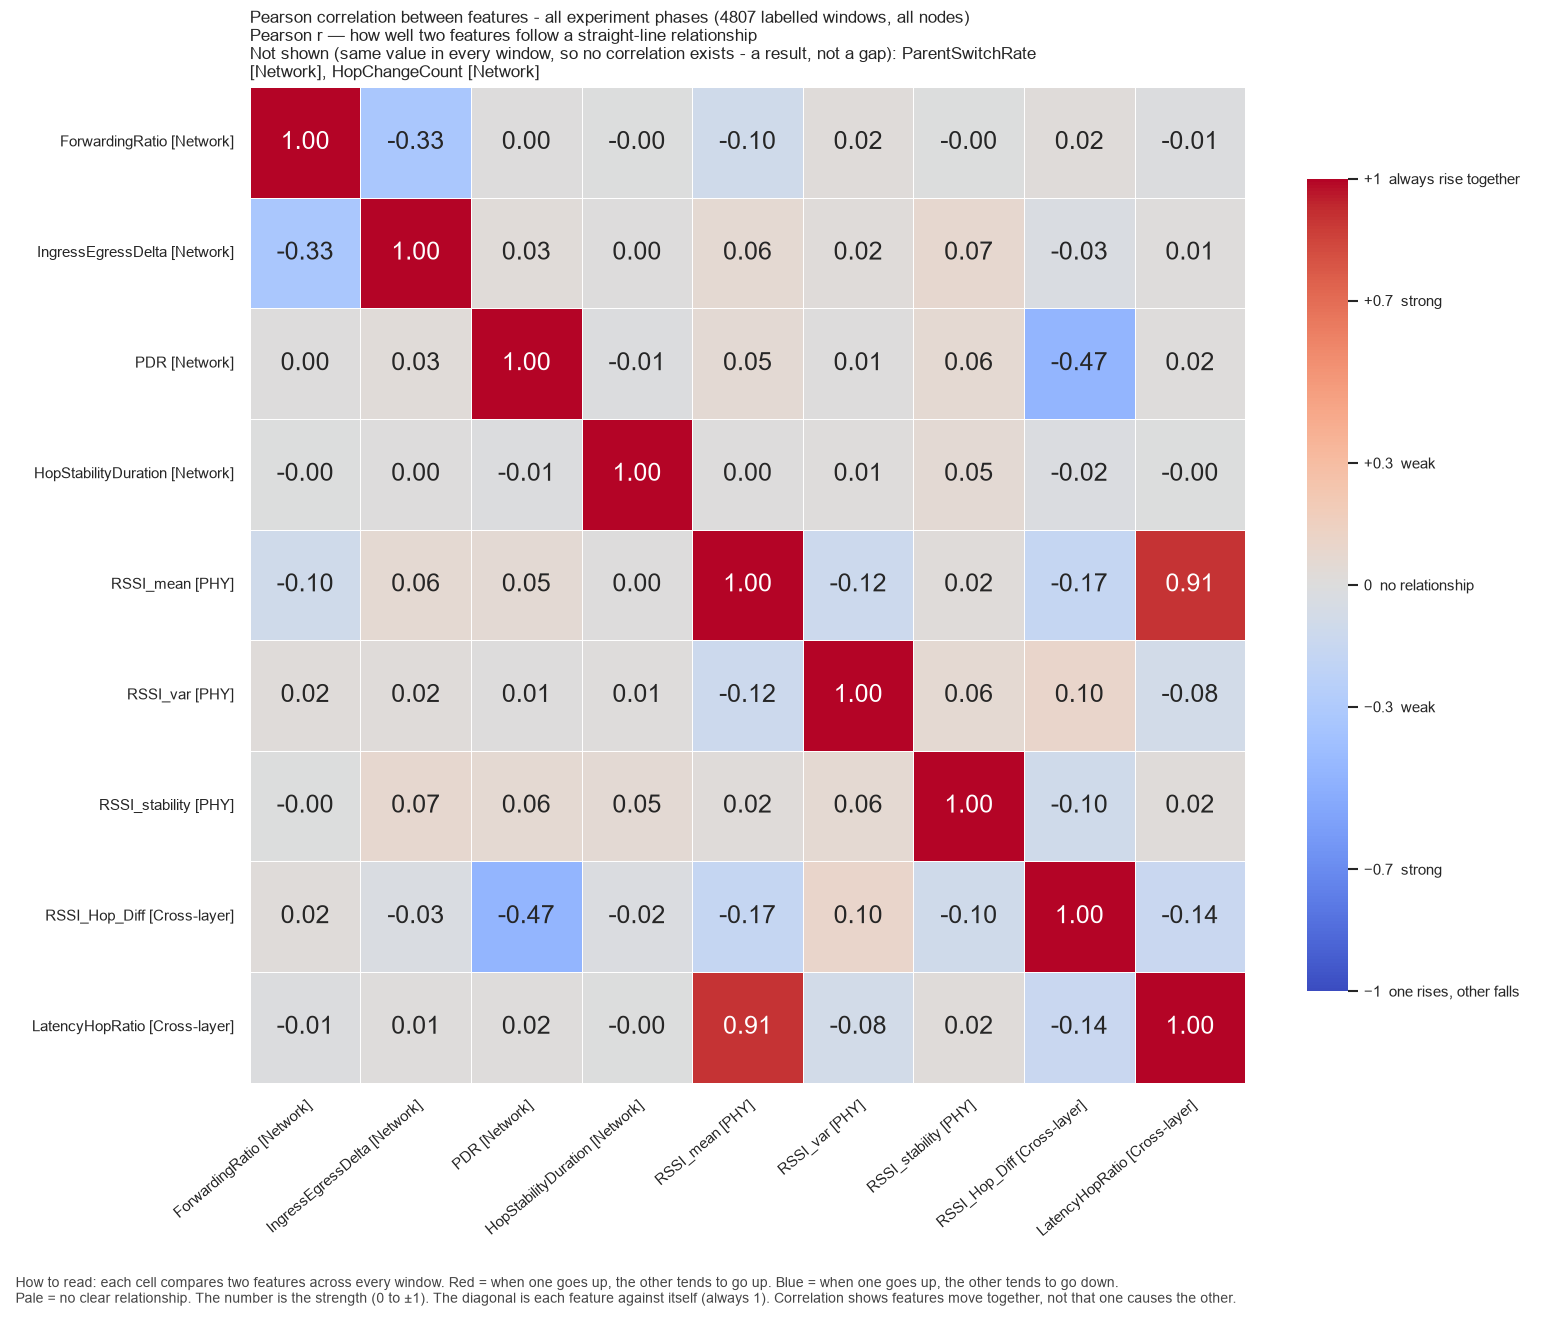

The data file committed next to this chart (first rows):
, ForwardingRatio, IngressEgressDelta, PDR, HopStabilityDuration, RSSI_mean, RSSI_var, RSSI_stability, RSSI_Hop_Diff, LatencyHopRatio
ForwardingRatio, 1.0, -0.3283, 0.001509, -0.004073, -0.09681, 0.02299, -0.004985, 0.01588, -0.009639
IngressEgressDelta, -0.3283, 1.0, 0.02622, 0.004736, 0.05678, 0.01919, 0.07416, -0.02858, 0.01012
PDR, 0.001509, 0.02622, 1.0, -0.00901, 0.04894, 0.005572, 0.05631, -0.4685, 0.01558
HopStabilityDuration, -0.004073, 0.004736, -0.00901, 1.0, 0.0007293, 0.01053, 0.05013, -0.01985, -0.004527
RSSI_mean, -0.09681, 0.05678, 0.04894, 0.0007293, 1.0, -0.1215, 0.02135, -0.1705, 0.9057
RSSI_var, 0.02299, 0.01919, 0.005572, 0.01053, -0.1215, 1.0, 0.05833, 0.09897, -0.07926
RSSI_stability, -0.004985, 0.07416, 0.05631, 0.05013, 0.02135, 0.05833, 1.0, -0.09678, 0.02048
RSSI_Hop_Diff, 0.01588, -0.02858, -0.4685, -0.01985, -0.1705, 0.09897, -0.09678, 1.0, -0.1431
LatencyHopRatio, -0.009639, 0.01012, 0.01558, -0.004527, 0.9057, -0.07926, 0.02048, -0.1431, 1.0
